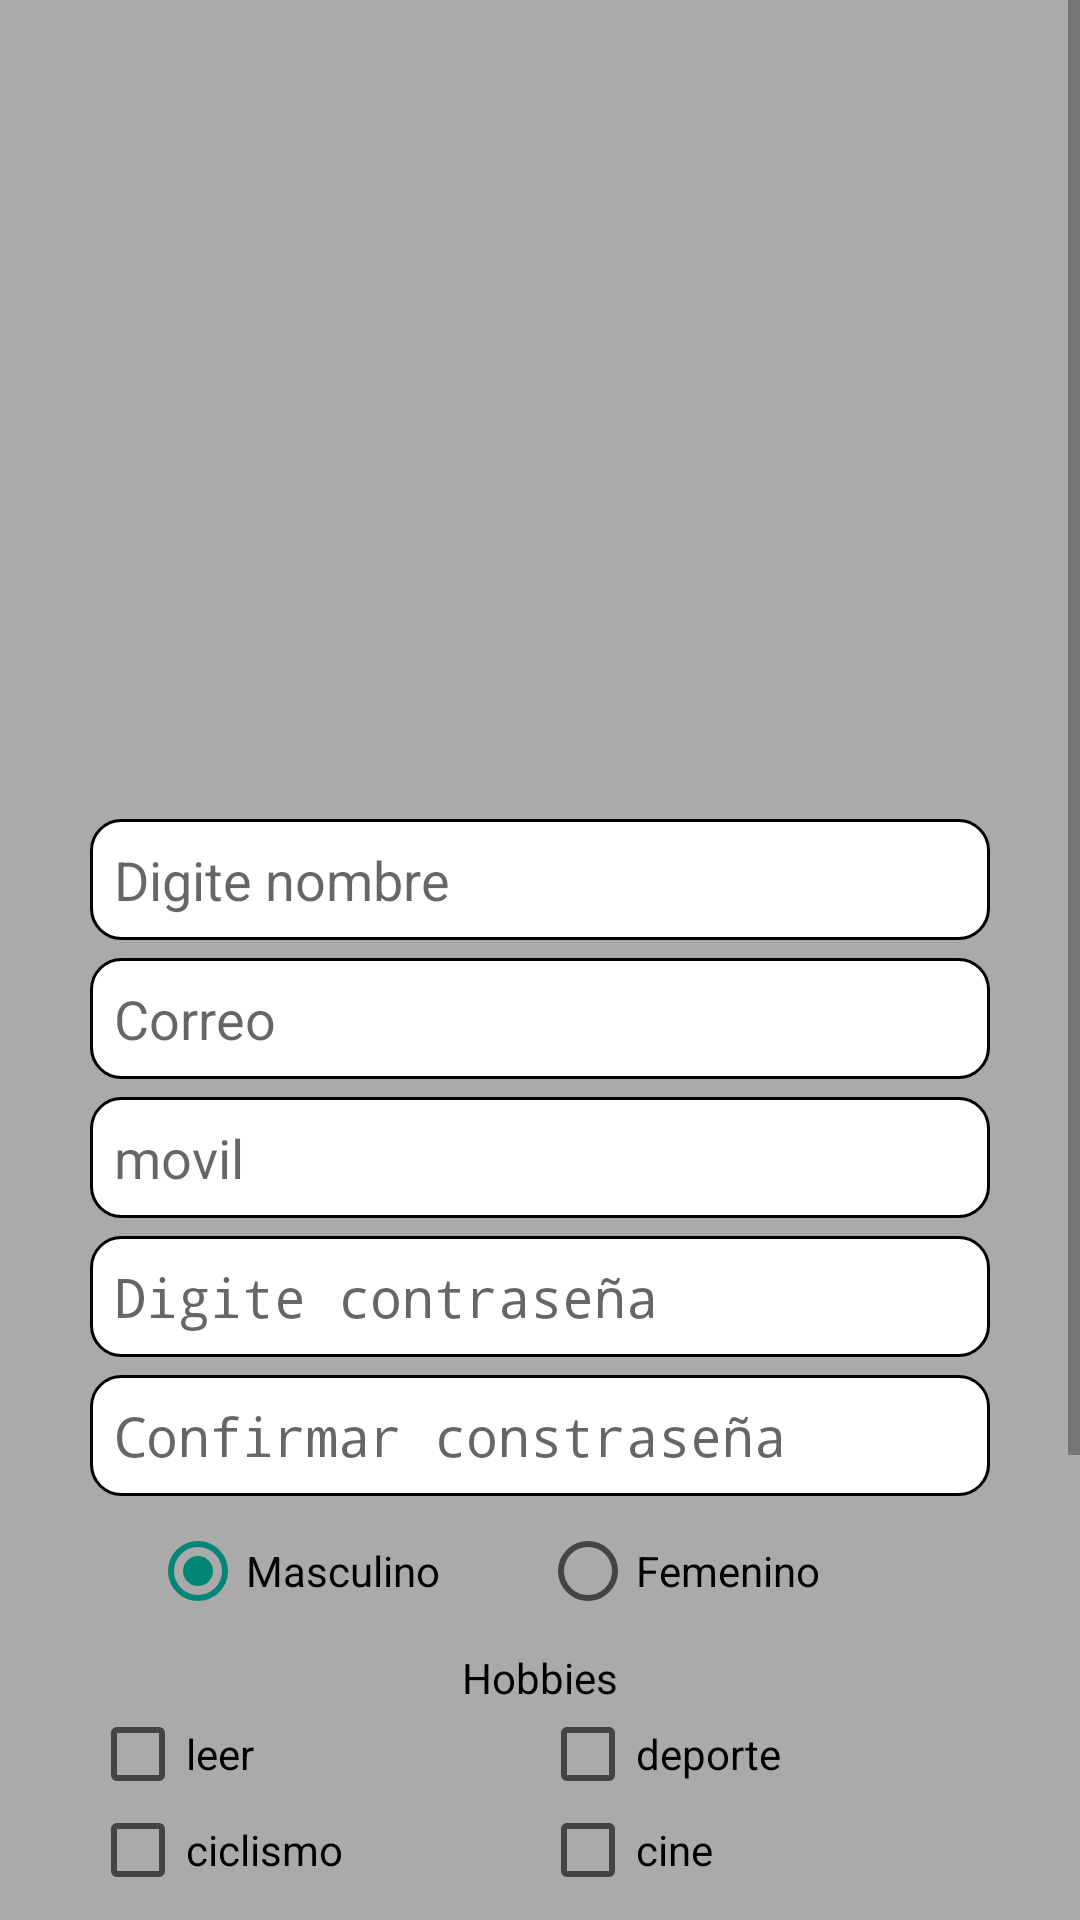

Reconstruct the res/layout file that produces this screen, plus the resources it refers to.
<!-- AndroidManifest.xml: application theme AppTheme -->
<!-- res/layout/activity_registro.xml -->
<?xml version="1.0" encoding="utf-8"?>
<LinearLayout xmlns:android="http://schemas.android.com/apk/res/android"
    xmlns:app="http://schemas.android.com/apk/res-auto"
    xmlns:tools="http://schemas.android.com/tools"
    android:layout_width="match_parent"
    android:layout_height="match_parent"
    tools:context=".RegistroActivity"
    android:background="@android:color/darker_gray"
    android:orientation="vertical">

    <ScrollView
        android:layout_width="match_parent"
        android:layout_height="wrap_content">


        <LinearLayout
            android:layout_width="match_parent"
            android:layout_height="wrap_content"
            android:orientation="vertical">

            <ImageView
                android:id="@+id/imageView"
                android:layout_width="200dp"
                android:layout_height="250dp"
                android:layout_gravity="center_horizontal"
                android:layout_margin="10dp"
                android:textAlignment="center"
                app:srcCompat="@drawable/logo2"
                android:contentDescription="@string/todo" />

            <EditText
                android:layout_width="match_parent"
                android:layout_height="wrap_content"
                android:id="@+id/et_nombre_r"
                android:layout_marginTop="3dp"
                android:layout_marginLeft="30dp"
                android:layout_marginRight="30dp"
                android:layout_marginBottom="3dp"
                android:background="@drawable/radius"
                android:padding="8dip"
                android:hint="@string/digite_nombre" />

            <EditText
                android:layout_width="match_parent"
                android:layout_height="wrap_content"
                android:id="@+id/et_correo_r"
                android:layout_marginTop="3dp"
                android:layout_marginLeft="30dp"
                android:layout_marginRight="30dp"
                android:layout_marginBottom="3dp"
                android:background="@drawable/radius"
                android:padding="8dip"
                android:inputType="textEmailAddress"
                android:hint="@string/correo"/>

            <EditText
                android:layout_width="match_parent"
                android:layout_height="wrap_content"
                android:id="@+id/et_telefono_r"
                android:layout_marginTop="3dp"
                android:layout_marginLeft="30dp"
                android:layout_marginRight="30dp"
                android:layout_marginBottom="3dp"
                android:background="@drawable/radius"
                android:padding="8dip"
                android:inputType="number"
                android:hint="@string/registro_movil"/>

            <EditText
                android:layout_width="match_parent"
                android:layout_height="wrap_content"
                android:id="@+id/et_password_r"
                android:layout_marginTop="3dp"
                android:layout_marginLeft="30dp"
                android:layout_marginRight="30dp"
                android:layout_marginBottom="3dp"
                android:background="@drawable/radius"
                android:padding="8dip"
                android:inputType="textPassword"
                android:hint="@string/password"/>


            <EditText
                android:layout_width="match_parent"
                android:layout_height="wrap_content"
                android:id="@+id/et_verpass_r"
                android:layout_marginTop="3dp"
                android:layout_marginLeft="30dp"
                android:layout_marginRight="30dp"
                android:layout_marginBottom="3dp"
                android:background="@drawable/radius"
                android:padding="8dip"
                android:inputType="textPassword"
                android:hint="@string/verifyToPass"/>

            <RadioGroup
                android:layout_width="match_parent"
                android:layout_height="wrap_content"
                android:orientation="horizontal"
                android:layout_marginTop="6dp"
                android:layout_marginLeft="50dp"
                android:layout_marginRight="50dp"
                android:gravity="center_horizontal">
                <RadioButton
                    android:layout_width="match_parent"
                    android:layout_height="wrap_content"
                    android:layout_weight="1"
                    android:text="@string/masculino"
                    android:checked="true"
                    android:id="@+id/rb_masculino"/>
                <RadioButton
                    android:layout_width="match_parent"
                    android:layout_height="wrap_content"
                    android:layout_weight="1"
                    android:text="@string/femenino"
                    android:id="@+id/rb_femenino"/>

            </RadioGroup>

            <TextView
                android:layout_width="match_parent"
                android:layout_height="wrap_content"
                android:text="@string/reg_hobbies"
                android:gravity="center"
                android:layout_marginTop="10dp"
                android:textColor="@android:color/black"/>

            <TableLayout
                android:layout_width="match_parent"
                android:layout_height="wrap_content"
                android:layout_marginRight="30dp"
                android:layout_marginLeft="30dp">

                <TableRow
                    android:layout_width="match_parent"
                    android:layout_height="wrap_content">
                    <CheckBox
                        android:layout_width= "0dp"
                        android:layout_height="wrap_content"
                        android:layout_weight="1"
                        android:text="@string/leer"
                        android:id="@+id/cb_leer"/>

                    <CheckBox
                        android:layout_width= "0dp"
                        android:layout_height="wrap_content"
                        android:layout_weight="1"
                        android:text="@string/deporte"
                        android:id="@+id/cb_deporte"/>
                </TableRow>

                <TableRow
                    android:layout_width="match_parent"
                    android:layout_height="wrap_content">

                    <CheckBox
                        android:layout_width= "0dp"
                        android:layout_height="wrap_content"
                        android:layout_weight="1"
                        android:text="@string/ciclismo"
                        android:id="@+id/cb_cicla"/>

                    <CheckBox
                        android:layout_width="0dp"
                        android:layout_height="wrap_content"
                        android:layout_weight="1"
                        android:text="@string/cine"
                        android:id="@+id/cb_cine"/>
                </TableRow>

            </TableLayout>

            <TextView
                android:layout_width="match_parent"
                android:layout_height="wrap_content"
                android:text="@string/pick_date"
                android:textSize="20sp"
                android:gravity="center"
                android:layout_margin="20dp"
                android:textColor="#008577"
                android:id="@+id/tv_showPicker"/>


            <TextView
                android:layout_width="wrap_content"
                android:layout_height="wrap_content"
                android:text="@string/ciudad_de_origen"
                android:textColor="#008577"
                android:layout_marginStart="30dp"
                android:layout_marginBottom="5dp"/>

            <Spinner
                android:id="@+id/sp_ciudad"
                android:layout_width="wrap_content"
                android:layout_height="wrap_content"
                android:entries="@array/city_origen"
                android:layout_marginStart="40dp"
                android:layout_marginBottom="15dp"
                />


            <Button
                android:id="@+id/bt_registrar"
                android:layout_width="wrap_content"
                android:layout_height="wrap_content"
                android:background="@drawable/bt_radius"
                android:textColorHint="@android:color/black"
                android:layout_gravity="center"
                android:paddingStart="15dp"
                android:paddingEnd="15dp"
                android:hint="@string/registrar" />



            <TextView
                android:id="@+id/tv_resultado"
                android:layout_marginStart="30dp"
                android:layout_marginEnd="30dp"
                android:layout_marginTop="15dp"
                android:textColor="#008577"
                android:layout_width="match_parent"
                android:layout_height="wrap_content"
                android:hint="@string/ingresar" />
        </LinearLayout>
    </ScrollView>
</LinearLayout>
<!-- resources referenced by this layout -->
<resources>
  <string-array name="city_origen">
          <item>Medellín</item>
          <item>Santo Domingo</item>
          <item>Bogota</item>
          <item>Cali</item>
          <item>Santuario</item>
      </string-array>
  <!-- drawable bt_radius (drawable) -->
  <?xml version="1.0" encoding="utf-8"?>
  <selector xmlns:android="http://schemas.android.com/apk/res/android">
      <item>
          <shape android:shape="rectangle" >
              <solid android:color="#008577"/>
              <stroke android:width="1dp" android:color="#000000" />
              <corners android:radius="20dp" />
              
              
          </shape>
      </item>
  </selector>
  <!-- drawable radius (drawable) -->
  <?xml version="1.0" encoding="utf-8"?>
  <selector xmlns:android="http://schemas.android.com/apk/res/android">
      <item>
          <shape android:shape="rectangle" >
              <solid android:color="#FFFFFF"/>
              <stroke android:width="1dp" android:color="#000000" />
              <corners android:radius="10dp" />
              
              
          </shape>
      </item>
  </selector>
  <string name="ciclismo">ciclismo</string>
  <string name="cine">cine</string>
  <string name="ciudad_de_origen">Ciudad de origen</string>
  <string name="correo">Correo</string>
  <string name="deporte">deporte</string>
  <string name="digite_nombre">Digite nombre</string>
  <string name="femenino">Femenino</string>
  <string name="ingresar">Ingresar</string>
  <string name="leer">leer</string>
  <string name="masculino">Masculino</string>
  <string name="password">Digite contraseña</string>
  <string name="pick_date">Fecha de Nacimiento</string>
  <string name="reg_hobbies">Hobbies</string>
  <string name="registrar">Guardar</string>
  <string name="registro_movil">movil</string>
  <string name="todo">TODO</string>
  <string name="verifyToPass">Confirmar constraseña</string>
  <style name="AppTheme" parent="Theme.AppCompat.Light.DarkActionBar">
          
          <item name="colorPrimary">@color/colorPrimary</item>
          <item name="colorPrimaryDark">@color/colorPrimaryDark</item>
          <item name="colorAccent">@color/colorAccent</item>
      </style>
  <color name="colorPrimary">#C9B77D</color>
  <color name="colorPrimaryDark">#000000</color>
  <color name="colorAccent">#008577</color>
</resources>
